Labelled photos from "Database-for-Traffic-Light-Classification", an image-classification folder in Tiago13Silva/Database-for-Traffic-Light-Classification. The possible labels are: green light, red light, yellow light.

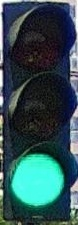
Label: green light

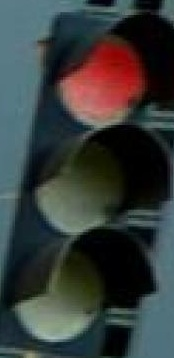
Label: red light

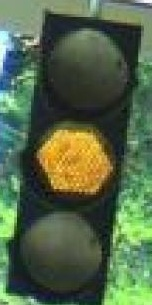
Label: yellow light

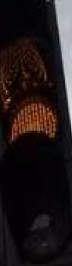
Label: yellow light

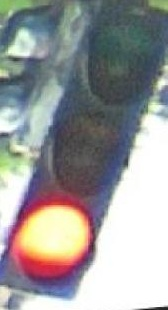
Label: red light

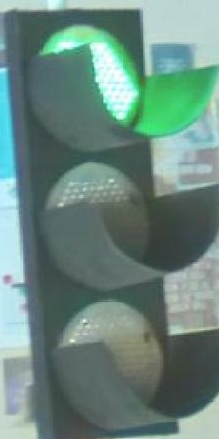
Label: green light
